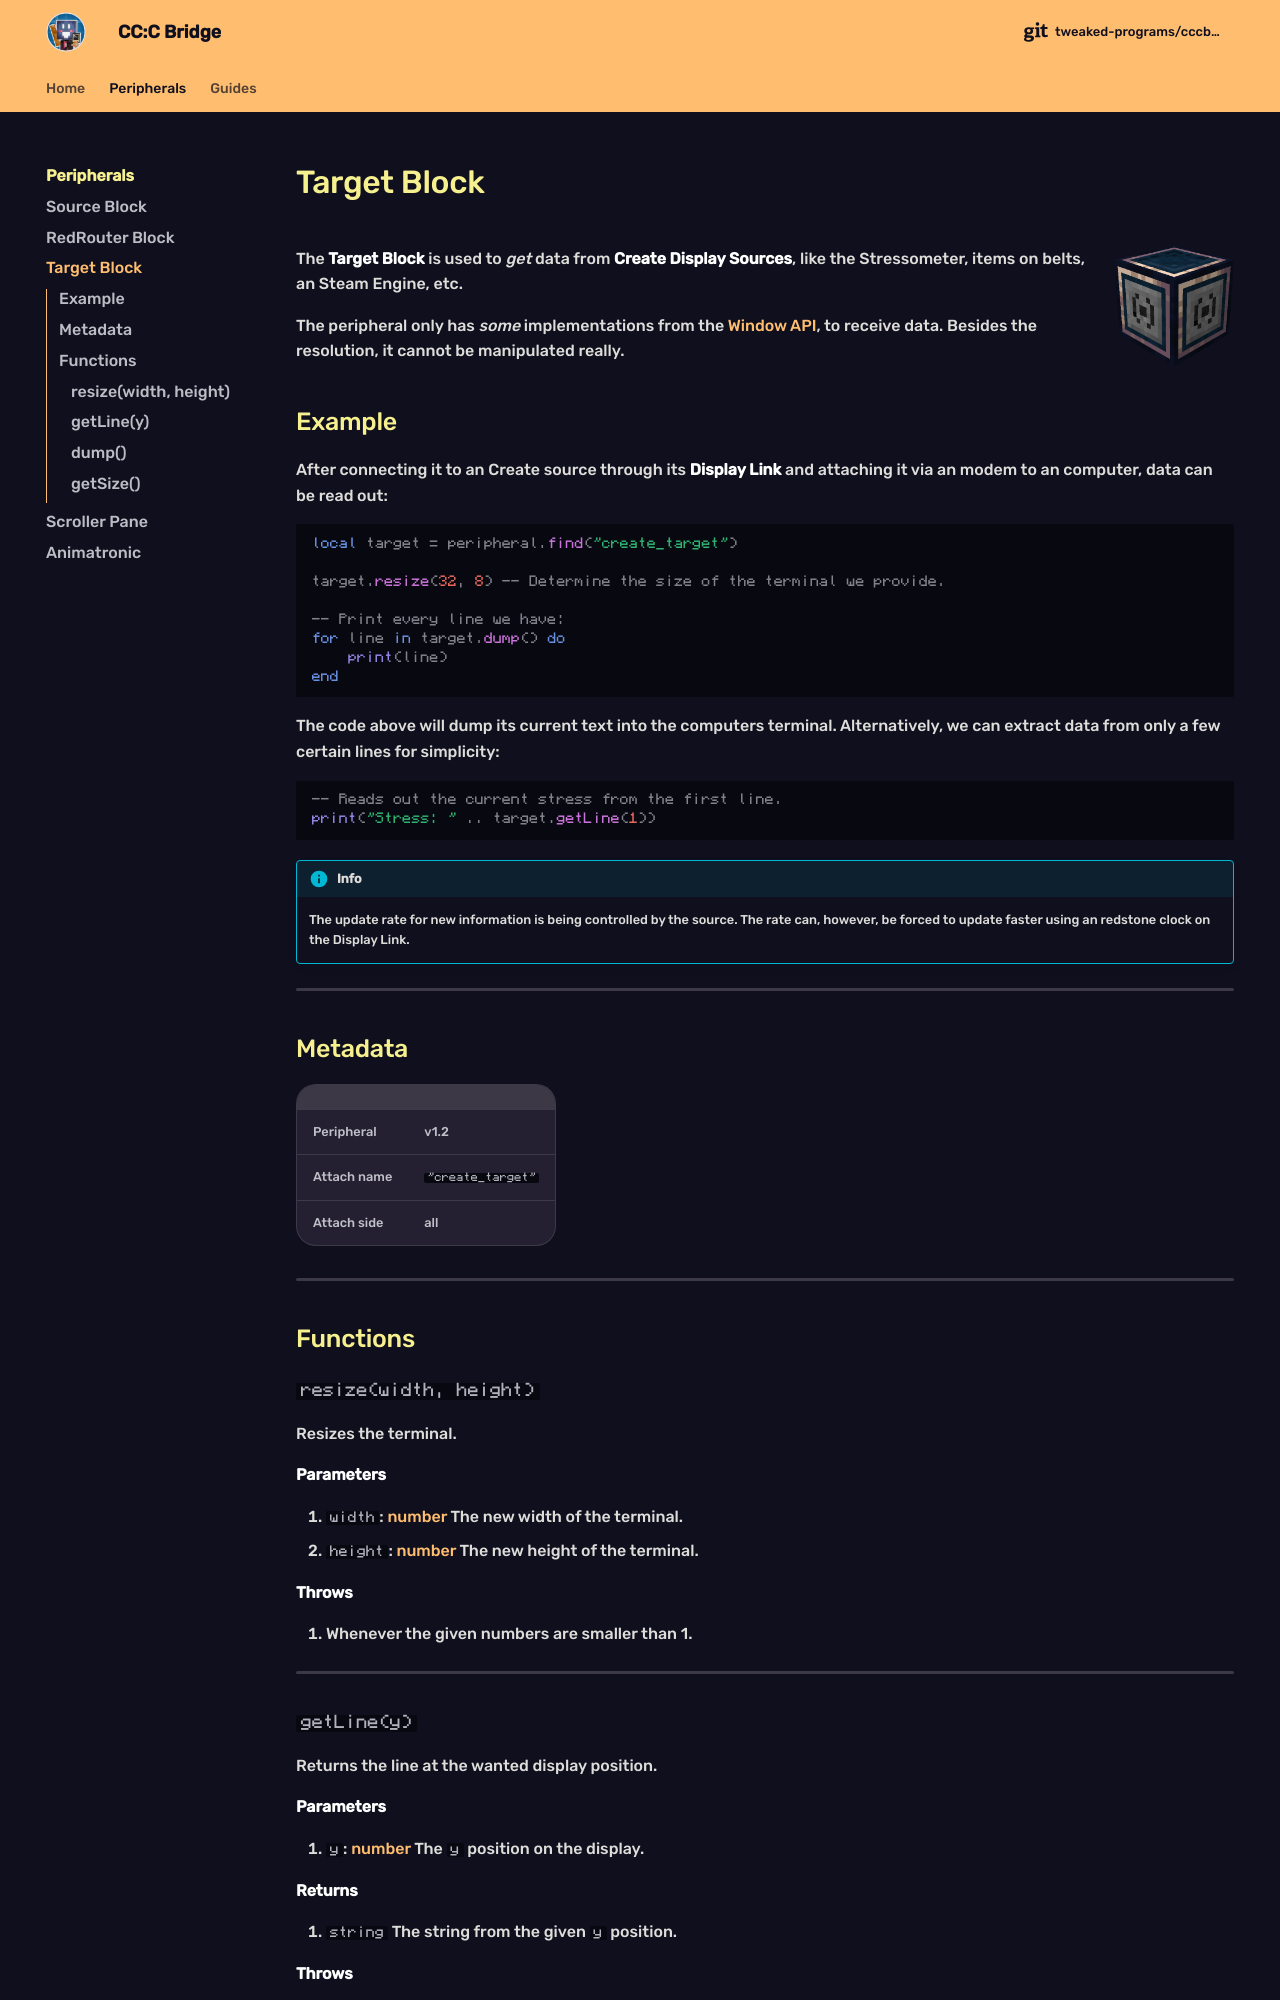

repository: tweaked-programs/cccbridge · page: peripherals/TargetBlockPeripheral/index.html · generator: mkdocs

# Target Block

![Image title](../assets/images/peripherals/target_block.png){ align=right width="120" }

The **Target Block** is used to _get_ data from **Create Display Sources**, like the Stressometer, items on belts, an Steam Engine, etc.

The peripheral only has _some_ implementations from the [Window API](https://tweaked.cc/module/window.html), to receive data. Besides the resolution, it cannot be manipulated really.

## Example

After connecting it to an Create source through its **Display Link** and attaching it via an modem to an computer, data can be read out:

```lua
local target = peripheral.find("create_target")

target.resize(32, 8) -- Determine the size of the terminal we provide.

-- Print every line we have:
for line in target.dump() do
    print(line)
end
```

The code above will dump its current text into the computers terminal. Alternatively, we can extract data from only a few certain lines for simplicity:

```lua
-- Reads out the current stress from the first line.
print("Stress: " .. target.getLine(1))
```

!!! info
    The update rate for new information is being controlled by the source. The rate can, however, be forced to update faster using an redstone clock on the Display Link.

---

## Metadata

| | |
|-|-|
| Peripheral | v1.2 |
| Attach name | `"create_target"` |
| Attach side | all |

---

## Functions

### `resize(width, height)`
Resizes the terminal.

**Parameters**

 1. `width`: [number](https://www.lua.org/manual/5.1/manual.html#2.2) The new width of the terminal.
2. `height`: [number](https://www.lua.org/manual/5.1/manual.html#2.2) The new height of the terminal.

**Throws**

 1. Whenever the given numbers are smaller than 1.

---
